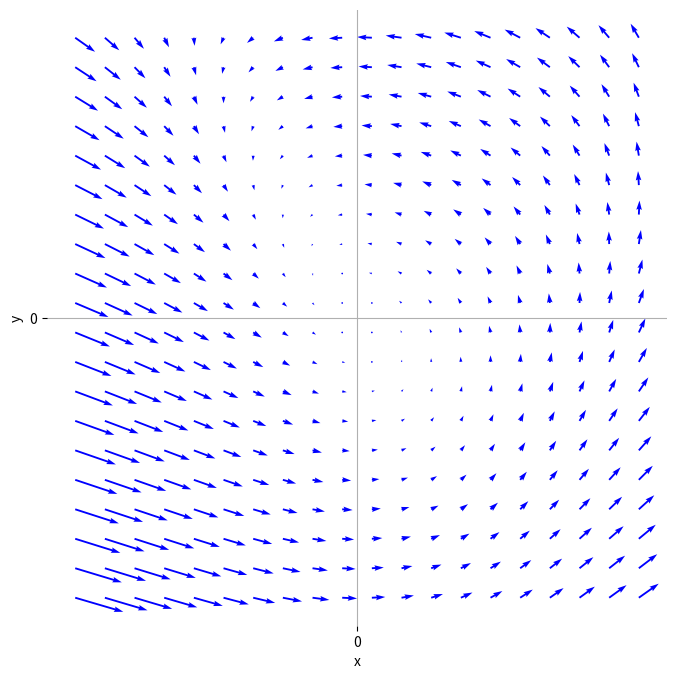

Reproduce this figure in Python.
import math
import numpy as np
import matplotlib.pyplot as plt
from scipy.integrate import odeint

def add_arrow(line, position=None, direction='right', size=25, color=None):
    if color is None:
        color = line.get_color()

    xdata = line.get_xdata()
    ydata = line.get_ydata()

    if position is None:
        position = xdata.mean()

    start_ind = np.argmin(np.absolute(xdata - position))
    if direction == 'right':
        end_ind = start_ind + 1
    else:
        end_ind = start_ind - 1

    line.axes.annotate('',
        xytext=(xdata[start_ind], ydata[start_ind]),
        xy=(xdata[end_ind], ydata[end_ind]),
        arrowprops=dict(arrowstyle="->", color=color),
        size=size
    )

# Define the system of differential equations
def system(X, t):
    x, y = X
    dxdt = x**2 - x -y
    dydt = x 
    return [dxdt, dydt]

# Set up a grid of (x, y) values
x_values = np.linspace(-math.sqrt(2), math.sqrt(2), 20)
y_values = np.linspace(-math.sqrt(2), math.sqrt(2), 20)
X, Y = np.meshgrid(x_values, y_values)

# Calculate the derivatives at each point in the grid
U, V = system([X, Y], 0)

# Create a quiver plot
fig, ax = plt.subplots(figsize=(8, 8))
ax.quiver(X, Y, U, V, scale=20, scale_units='xy', color='blue')

# Set axis labels
ax.set_xlabel('x')
ax.set_ylabel('y')
plt.yticks([0])
plt.xticks([0])

# Solve the system of differential equations for different initial conditions
initial_conditions = [[1, 0], [0, 1], [-1, 0], [0, -1],[-1,1],[1,-1],[-1,-1],[1,1]]
time = np.linspace(0, 10, 100)

# Plot trajectories with a single color
# for ic in initial_conditions:
#    trajectory = odeint(system, ic, time)
#    traj, = plt.plot(trajectory[:, 0], trajectory[:, 1], color='red', label='Trajectories')
#
#    add_arrow(traj)

# Show the plot
plt.grid(True)

plt.box(False)
plt.show()
